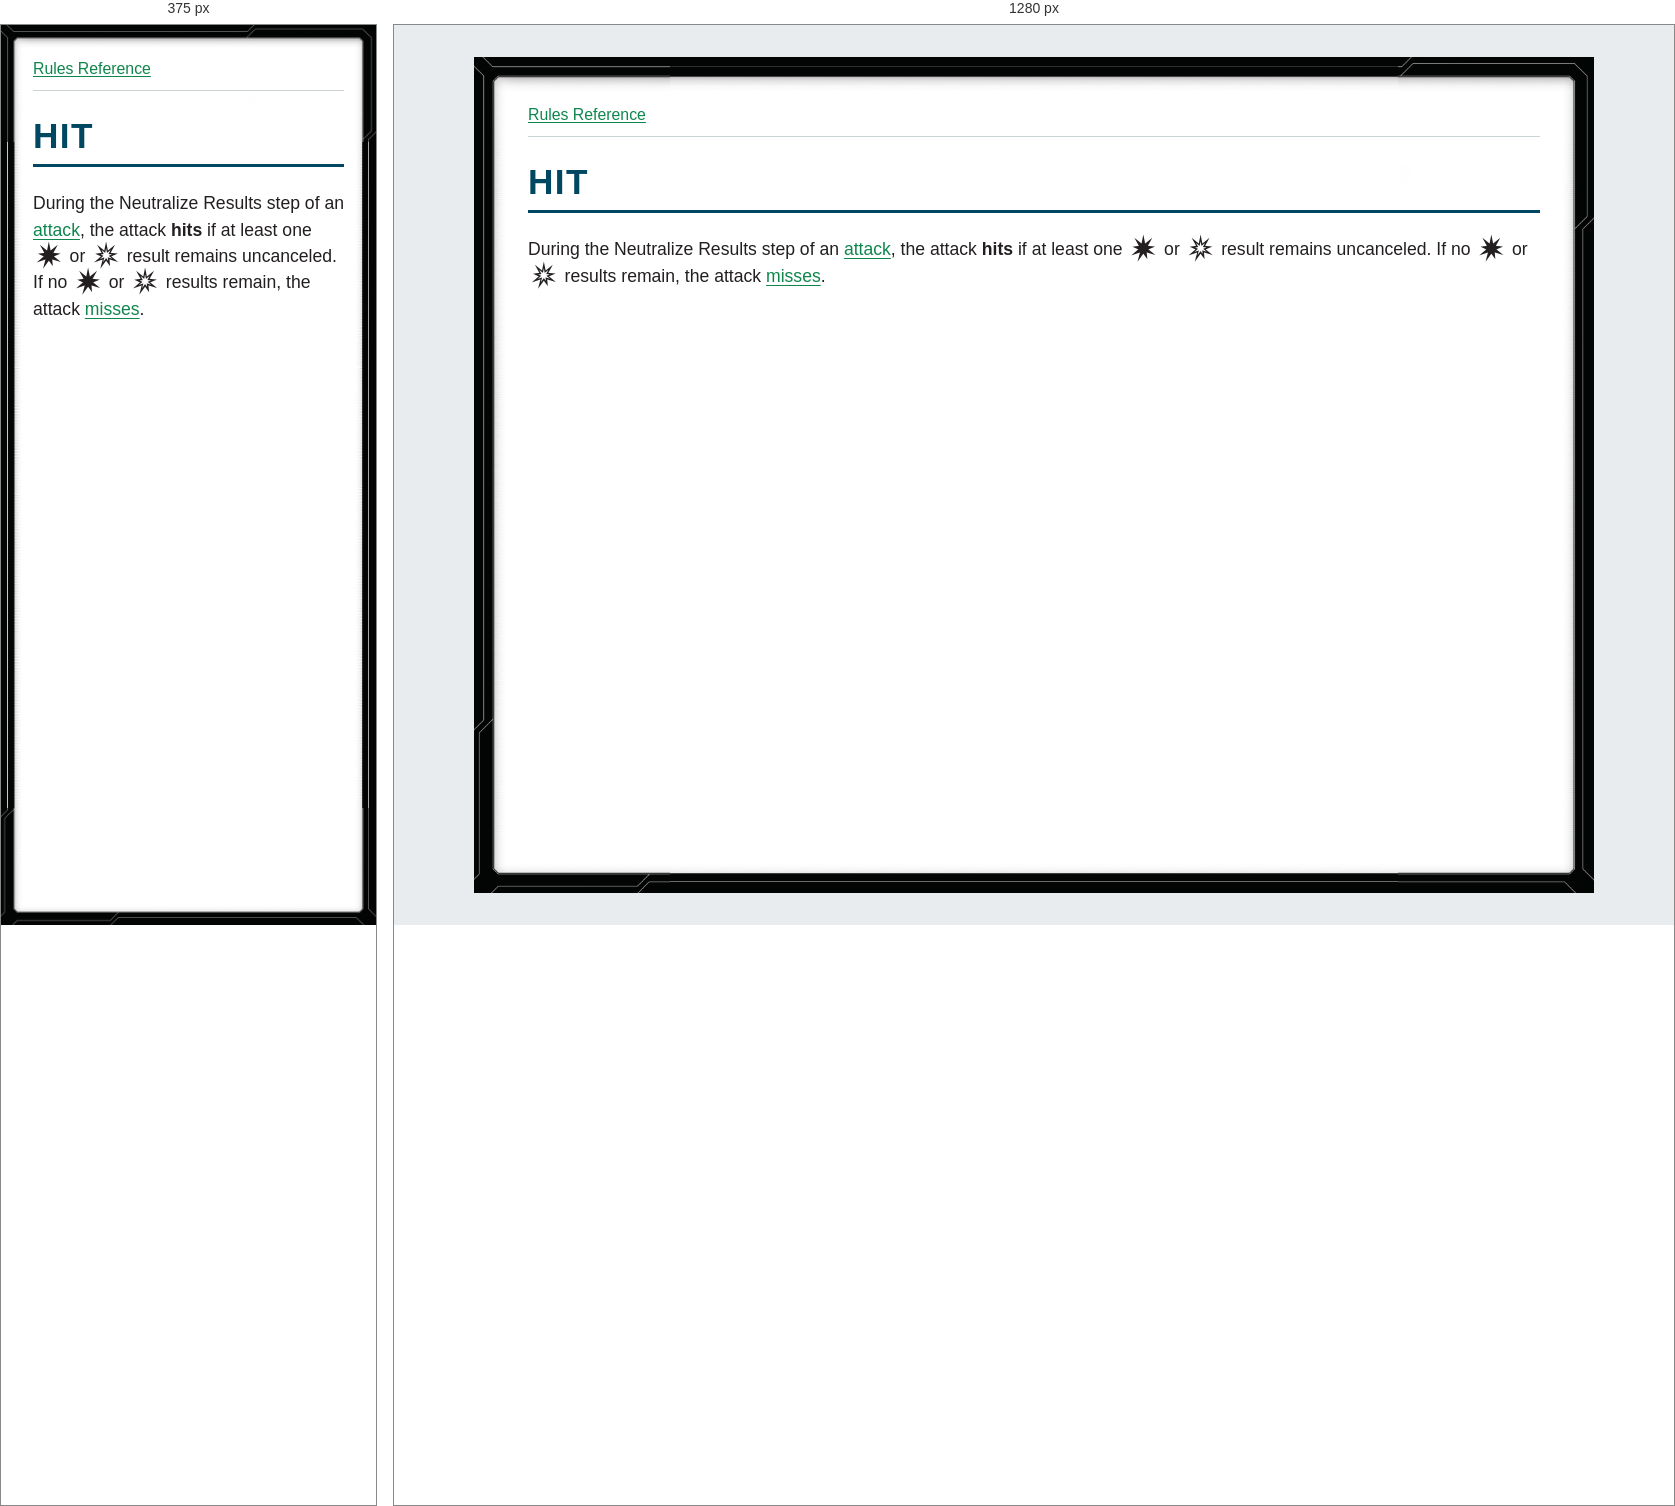
Rendered at 375 px and 1280 px, left to right.

<!-- file: glossary-hit.html -->
<!doctype html>
<html lang="en">
<head>
<meta charset="utf-8">
<meta name="viewport" content="width=device-width, initial-scale=1">
<title>HIT</title>
<link rel="stylesheet" href="../style.css">
</head>
<body>
<nav aria-label="Rules navigation"><a href="../index.html">Rules Reference</a></nav>
<main><h1><strong>HIT</strong></h1>
<p>During the Neutralize Results step of an <a href="glossary-attack.html">attack</a>, the attack <strong>hits</strong> if at least one <i class="xwing-miniatures-font xwing-miniatures-font-hit" role="img" aria-label="hit" title="hit"></i> or <i class="xwing-miniatures-font xwing-miniatures-font-crit" role="img" aria-label="critical-hit" title="critical-hit"></i> result remains uncanceled. If no <i class="xwing-miniatures-font xwing-miniatures-font-hit" role="img" aria-label="hit" title="hit"></i> or <i class="xwing-miniatures-font xwing-miniatures-font-crit" role="img" aria-label="critical-hit" title="critical-hit"></i> results remain, the attack <a href="glossary-miss.html">misses</a>.</p></main>
</body>
</html>


/* @media block from style.css */
@media (max-width: 40rem) {
  body { --frame-width: 20px; margin: 0; min-height: 100vh; padding: .75rem; }
}